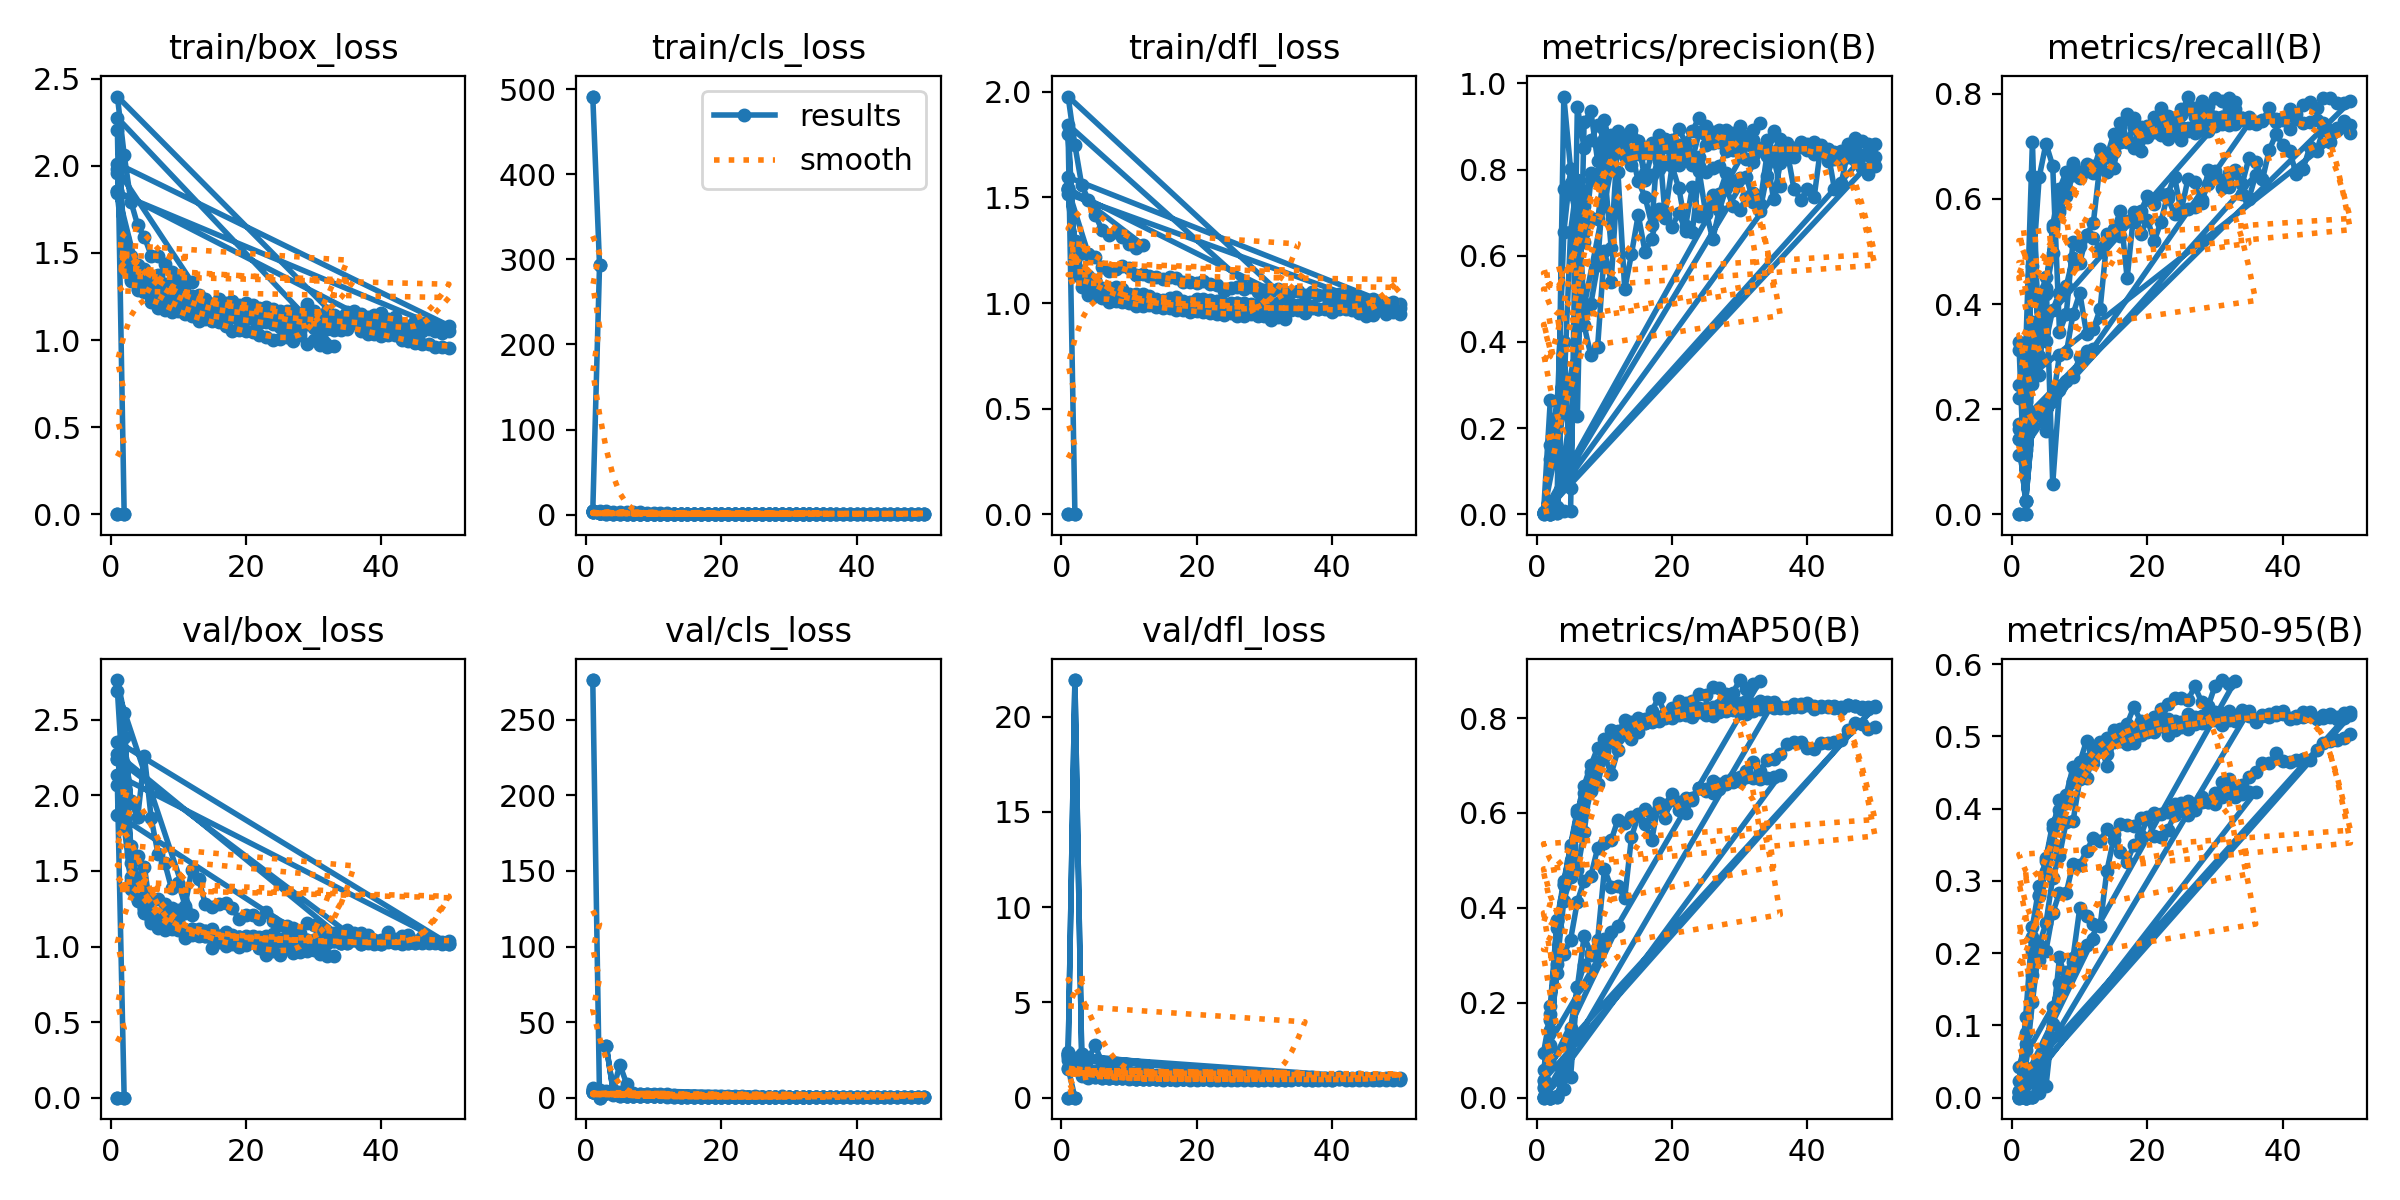

Values plotted in this chart, from the file beside it:
epoch, time, train/box_loss, train/cls_loss, train/dfl_loss, metrics/precision(B), metrics/recall(B), metrics/mAP50(B), metrics/mAP50-95(B), val/box_loss, val/cls_loss, val/dfl_loss, lr/pg0, lr/pg1, lr/pg2
1, 24.56, 0, 491.5, 0, 0, 0, 0, 0, 0, 276.3, 0, 0.0901, 0.0001, 0.0001
2, 38.72, 0, 293.1, 0, 0, 0, 0, 0, 0, 0.07422, 0, 0.0792, 0.0002048, 0.0002048
1, 25.12, 0, 491.5, 0, 0, 0, 0, 0, 0, 276.2, 0, 0.0901, 0.0001, 0.0001
2, 41.09, 0, 293.3, 0, 0, 0, 0, 0, 0, 0.00098, 0, 0.0792, 0.0002048, 0.0002048
1, 29.66, 2.208, 3.917, 1.8, 0.00411, 0.3271, 0.02103, 0.00642, 2.067, 3.668, 1.556, 0.0901, 0.0001, 0.0001
2, 46.46, 1.482, 2.208, 1.132, 0.00335, 0.2667, 0.1105, 0.04144, 2.207, 3.716, 1.724, 0.0792, 0.0002048, 0.0002048
3, 61, 1.342, 1.458, 1.076, 0.01659, 0.4558, 0.2817, 0.1322, 1.665, 3.34, 1.259, 0.0683, 0.0003042, 0.0003042
4, 75.29, 1.285, 1.183, 1.038, 0.1255, 0.6414, 0.4152, 0.2116, 1.597, 2.992, 1.194, 0.0574, 0.0003981, 0.0003981
5, 91.3, 1.277, 1.059, 1.031, 0.2352, 0.7053, 0.4641, 0.2416, 1.525, 2.998, 1.179, 0.04649, 0.0004865, 0.0004865
6, 105.3, 1.219, 0.929, 1.022, 0.2289, 0.6629, 0.4789, 0.3044, 1.206, 2.489, 1.03, 0.03557, 0.0005696, 0.0005696
7, 120.4, 1.181, 0.8513, 1.005, 0.9107, 0.3476, 0.5595, 0.3352, 1.2, 1.911, 1.026, 0.02465, 0.0006471, 0.0006471
8, 134.9, 1.172, 0.8194, 1.008, 0.9353, 0.3807, 0.6665, 0.3822, 1.248, 1.793, 1.071, 0.01372, 0.0007193, 0.0007193
9, 149.2, 1.162, 0.7988, 1.007, 0.8194, 0.5185, 0.661, 0.3825, 1.169, 1.487, 1.027, 0.002786, 0.000786, 0.000786
10, 164.6, 1.166, 0.7675, 0.9997, 0.915, 0.5112, 0.7209, 0.4408, 1.17, 1.364, 1.014, 0.0007772, 0.0007772, 0.0007772
11, 179.1, 1.164, 0.7457, 0.9878, 0.8408, 0.5317, 0.6824, 0.4426, 1.107, 1.254, 0.9919, 0.0007525, 0.0007525, 0.0007525
12, 195.2, 1.139, 0.7248, 0.9852, 0.8593, 0.5541, 0.7322, 0.4744, 1.105, 1.199, 0.9856, 0.0007277, 0.0007277, 0.0007277
13, 212.3, 1.107, 0.6966, 0.99, 0.8735, 0.6679, 0.7954, 0.4924, 1.096, 1.028, 0.9788, 0.000703, 0.000703, 0.000703
14, 228, 1.119, 0.698, 0.9806, 0.8373, 0.6804, 0.7568, 0.4593, 1.104, 1.145, 0.9973, 0.0006783, 0.0006783, 0.0006783
15, 242.4, 1.107, 0.6864, 0.9776, 0.8495, 0.6897, 0.7698, 0.4951, 0.9903, 0.9522, 0.9466, 0.0006535, 0.0006535, 0.0006535
16, 260.7, 1.103, 0.6764, 0.976, 0.8505, 0.7076, 0.7986, 0.5061, 1.03, 0.8417, 0.9568, 0.0006287, 0.0006287, 0.0006287
17, 275.3, 1.079, 0.6652, 0.9648, 0.8479, 0.7534, 0.8149, 0.5174, 1.001, 0.6226, 0.9371, 0.000604, 0.000604, 0.000604
18, 289.9, 1.05, 0.6401, 0.9673, 0.8625, 0.7536, 0.8427, 0.5409, 1.019, 0.6732, 0.9564, 0.0005793, 0.0005793, 0.0005793
19, 306, 1.055, 0.633, 0.959, 0.8711, 0.7157, 0.8064, 0.5213, 0.9968, 0.7056, 0.9482, 0.0005545, 0.0005545, 0.0005545
20, 320.8, 1.052, 0.621, 0.9633, 0.8677, 0.7371, 0.8212, 0.5211, 1.011, 0.7277, 0.9427, 0.0005297, 0.0005297, 0.0005297
21, 338, 1.048, 0.6096, 0.9571, 0.8944, 0.7559, 0.8358, 0.5271, 1.038, 0.6225, 0.973, 0.000505, 0.000505, 0.000505
22, 353.3, 1.029, 0.6004, 0.9539, 0.8625, 0.7731, 0.8323, 0.5385, 0.9895, 0.6073, 0.9519, 0.0004802, 0.0004802, 0.0004802
23, 369.3, 1.019, 0.6022, 0.948, 0.8901, 0.7461, 0.8353, 0.5452, 0.9447, 0.5607, 0.9218, 0.0004555, 0.0004555, 0.0004555
24, 383.7, 0.9984, 0.5891, 0.9415, 0.9208, 0.7505, 0.8501, 0.5535, 0.9702, 0.5703, 0.9358, 0.0004307, 0.0004307, 0.0004307
25, 400.3, 1.006, 0.5678, 0.9511, 0.9019, 0.7603, 0.8479, 0.5537, 0.9457, 0.5428, 0.927, 0.000406, 0.000406, 0.000406
26, 415.4, 1.015, 0.5692, 0.9409, 0.8632, 0.7949, 0.8649, 0.551, 0.9876, 0.5502, 0.9394, 0.0003813, 0.0003813, 0.0003813
27, 429.5, 0.995, 0.5546, 0.9404, 0.8909, 0.7724, 0.8631, 0.5692, 0.9581, 0.5238, 0.9354, 0.0003565, 0.0003565, 0.0003565
28, 446.2, 1.031, 0.5734, 0.9493, 0.8723, 0.7855, 0.8498, 0.5479, 0.9635, 0.5554, 0.9342, 0.0003318, 0.0003318, 0.0003318
29, 461.5, 0.9791, 0.546, 0.9409, 0.8782, 0.777, 0.8534, 0.5427, 0.9684, 0.5661, 0.9288, 0.000307, 0.000307, 0.000307
30, 479.2, 1.001, 0.5511, 0.9398, 0.9017, 0.7913, 0.8802, 0.5703, 0.9787, 0.5357, 0.9415, 0.0002823, 0.0002823, 0.0002823
31, 507.8, 0.9713, 0.5395, 0.9206, 0.8686, 0.7867, 0.8613, 0.5781, 0.9492, 0.5518, 0.9279, 0.0002575, 0.0002575, 0.0002575
32, 526, 0.9611, 0.5189, 0.9327, 0.8911, 0.7927, 0.8723, 0.5723, 0.9352, 0.5147, 0.9145, 0.0002327, 0.0002327, 0.0002327
33, 541.4, 0.9632, 0.512, 0.9241, 0.9076, 0.7836, 0.878, 0.5775, 0.9398, 0.5113, 0.9145, 0.000208, 0.000208, 0.000208
1, 36.69, 2.276, 3.971, 1.844, 0.00394, 0.3132, 0.09441, 0.04223, 1.872, 3.632, 1.522, 0.0901, 0.0001, 0.0001
2, 53.54, 1.554, 2.468, 1.173, 0.0039, 0.3101, 0.1756, 0.07474, 2.19, 4.839, 1.989, 0.07921, 0.0002058, 0.0002058
1, 20.69, 1.958, 3.533, 1.534, 0.00279, 0.2217, 0.02297, 0.00736, 2.763, 6.224, 2.403, 0.07902, 2.1e-05, 2.1e-05
2, 39.66, 1.51, 2.252, 1.202, 0.00402, 0.3078, 0.1073, 0.03784, 2.544, 3.49, 2.081, 0.05704, 4.21486e-05, 4.21486e-05
3, 58.76, 1.38, 1.576, 1.128, 0.01761, 0.7091, 0.3579, 0.2028, 1.555, 2.861, 1.316, 0.03506, 6.2426e-05, 6.2426e-05
4, 78.18, 1.36, 1.5, 1.1, 0.9696, 0.2651, 0.4499, 0.2809, 1.305, 2.155, 1.156, 0.01308, 8.18322e-05, 8.18322e-05
5, 97.43, 1.334, 1.337, 1.104, 0.8011, 0.4314, 0.532, 0.3312, 1.248, 1.385, 1.117, 9.208e-05, 9.208e-05, 9.208e-05
6, 116.4, 1.312, 1.317, 1.044, 0.6771, 0.5446, 0.6067, 0.3794, 1.183, 1.133, 1.062, 9.01e-05, 9.01e-05, 9.01e-05
7, 137.4, 1.345, 1.279, 1.035, 0.7162, 0.5805, 0.6425, 0.3985, 1.156, 0.9669, 1.041, 8.812e-05, 8.812e-05, 8.812e-05
8, 156.8, 1.272, 1.111, 1.033, 0.7933, 0.6056, 0.6863, 0.4165, 1.147, 0.9172, 1.043, 8.614e-05, 8.614e-05, 8.614e-05
9, 176.2, 1.254, 1.111, 1.045, 0.7892, 0.646, 0.7078, 0.4385, 1.134, 0.8849, 1.038, 8.416e-05, 8.416e-05, 8.416e-05
10, 195.4, 1.224, 1.014, 1.028, 0.7861, 0.6497, 0.7308, 0.4515, 1.12, 0.8784, 1.023, 8.218e-05, 8.218e-05, 8.218e-05
11, 213.5, 1.206, 0.9955, 1.02, 0.8112, 0.6662, 0.7549, 0.4692, 1.091, 0.8165, 1.005, 8.02e-05, 8.02e-05, 8.02e-05
12, 233.1, 1.214, 1.005, 1.026, 0.8742, 0.6499, 0.758, 0.4632, 1.103, 0.8093, 1.005, 7.822e-05, 7.822e-05, 7.822e-05
13, 250.3, 1.214, 0.9752, 1.004, 0.8413, 0.6606, 0.7666, 0.4792, 1.086, 0.7713, 1.01, 7.624e-05, 7.624e-05, 7.624e-05
14, 269.7, 1.183, 0.939, 0.9971, 0.8118, 0.685, 0.7789, 0.4764, 1.102, 0.7518, 1.017, 7.426e-05, 7.426e-05, 7.426e-05
15, 291.8, 1.164, 0.9, 1.016, 0.8656, 0.6896, 0.7893, 0.4927, 1.082, 0.7223, 0.9995, 7.228e-05, 7.228e-05, 7.228e-05
16, 310.9, 1.164, 0.868, 0.9954, 0.7765, 0.7444, 0.7893, 0.4934, 1.068, 0.7404, 0.9867, 7.03e-05, 7.03e-05, 7.03e-05
17, 328.9, 1.136, 0.8459, 0.9975, 0.839, 0.7084, 0.7926, 0.4902, 1.095, 0.7341, 0.9986, 6.832e-05, 6.832e-05, 6.832e-05
18, 347.5, 1.176, 0.8564, 0.9828, 0.8584, 0.6975, 0.7939, 0.4956, 1.059, 0.6997, 0.9836, 6.634e-05, 6.634e-05, 6.634e-05
19, 365.2, 1.155, 0.8382, 0.9886, 0.8141, 0.7297, 0.7999, 0.502, 1.062, 0.6952, 0.9826, 6.436e-05, 6.436e-05, 6.436e-05
20, 383.9, 1.162, 0.8471, 1.001, 0.8469, 0.723, 0.7995, 0.5058, 1.058, 0.6828, 0.9857, 6.238e-05, 6.238e-05, 6.238e-05
21, 403.1, 1.167, 0.8346, 1.007, 0.8109, 0.7357, 0.8085, 0.5063, 1.059, 0.675, 0.9799, 6.04e-05, 6.04e-05, 6.04e-05
... 216 more rows
